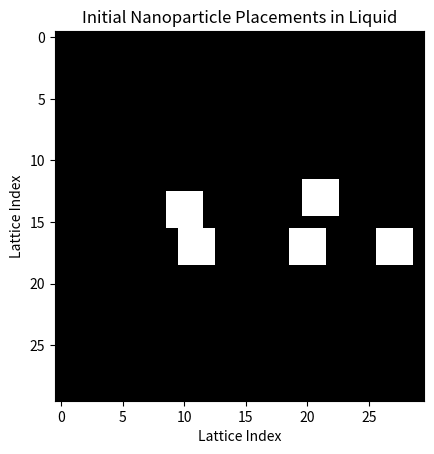

The matplotlib source for this figure:
"""
Created on Fri May 26

@author: David Gayowsky

Simple growth Monte Carlo learning algorithm.

Based on work by Viktor Selin, modified and re-written by David Gayowsky.
"""

#######################################################################

import matplotlib.pyplot as plt
import numpy as np
import os
import scipy as sp
from scipy.constants import c
import copy
import math
import itertools

#######################################################################

'''1. Start with two 2D arrays, one containing liquid (li = 1, vi = 0) or 
vapour (vi = 1, li = 0), the other containing nanoparticle sites (ni = 0, 1). 
Nanoparticle sites exclude liquid or gas, just nanoparticle.

2. Choose a selection of N random sites in the liquid array to attempt to change state. 

3. Calculate change in energy ΔE of state change, taking into account NNN interactions.

4. Calculate probability of energy change, and compare to x in U(0,1). If prob > x, 
accept. If prob < x, deny. 

5. Attempt to move a nanoparticle by one step in a randomized direction (random walk). 

6. Accept move IFF the lattice spots the nanoparticle is moving to are completely 
filled with liquid, and accept only with metropolis probability above.

7. If move is accepted, fill displaced spots with fluid.

8. Repeat steps 5-7 P number of times per each liquid cycle, and do so for a number 
of random nanoparticles M each cycle (i.e. 30 nanoparticle cycles per solvent cycle).

9. Repeat until we have completed a set number of cycles. '''

#######################################################################

'''Args:
kT: temperature * Kb
mu: chemical potential
e_nn: nano-nano attraction
e_nl: nano-solvent attraction
e_ll: solvent-solvent attraction -- All other attractions and mu are given in relation to this, leave as 1'''

#######################################################################

'''Default arguments to (mostly) match paper: 
y_dim = 1000
x_dim = 1000
frac = 0.3
mu = -2.5
kT = 0.2
e_n = 2
e_nl = 1.5
e_l = 1
nano_steps = 30 (Per Solvent Step)
nano_size = 3'''

#######################################################################

#Define function to initialize water/vapour and nanoparticle arrays.
def init_arrays(x_dim, y_dim, nano_size, num_nano_attempts):

    #Initial liquid array should be all liquid.
    liquid_arr = np.ones((x_dim, y_dim))

    #Here, we want to generate a list of nanoparticle top left indices,
    #as well as populate the spots in the nano array which are filled
    #with nanoparticles.
    nano_arr = np.zeros((x_dim, y_dim))

    nano_list_indices = []

    #Now attempt to populate nanoparticle array with nanoparticles.
    for i in range(num_nano_attempts):

        #Generate random index:
        indices = (np.random.randint(0, x_dim-(nano_size-1)), np.random.randint(0, y_dim-(nano_size-1)))

        #Check and see if this index is already occupied by a nanoparticle:
        nano_placement = nano_arr[indices[1]:indices[1]+nano_size, indices[0]:indices[0]+nano_size]
        
        #If any value in our nano placements are 1, we don't add this particle.
        if any(1 in x for x in nano_placement):
            pass
        else:
            #Now if those spots are empty, we accept the nanoparticle and add it to our arrays.
            #Add to list of nano indices:
            nano_list_indices.append(indices)
            #Add to nanoparticle placement:
            nano_arr[indices[1]:indices[1]+nano_size, indices[0]:indices[0]+nano_size] = 1
            #Remove from liquid array:
            liquid_arr[indices[1]:indices[1]+nano_size, indices[0]:indices[0]+nano_size] = 0

    #Convert our zeros to -1s...
    nanopart_copy = copy.deepcopy(nano_arr)
    nanopart_copy[nanopart_copy == 1] = 2

    config = liquid_arr + nanopart_copy

    #print(nano_list_indices)

    plt.imshow(config, cmap='gray')
    plt.xlabel('Lattice Index')
    plt.ylabel('Lattice Index')
    plt.title('Initial Nanoparticle Placements in Liquid')
    plt.show()

    return liquid_arr, nano_arr, nano_list_indices

#Define function to calculate energy change when performing liquid step.
def delta_E_liquid(flip_index, liquid_arr, nano_arr, e_l, e_nl, mu):
    
    norm = 1/(1+1/math.sqrt(2))
    x_i = flip_index[0]
    y_i = flip_index[1]

    delta_e = -(1-2*liquid_arr[x_i,y_i])*((norm)*(e_l*(liquid_arr[(x_i-1),y_i]+
                                                             liquid_arr[(x_i+1),y_i]+
                                                             liquid_arr[x_i,(y_i-1)]+
                                                             liquid_arr[x_i,(y_i+1)]+
                                                             (1/math.sqrt(2))*
                                                             (liquid_arr[(x_i-1),(y_i-1)]+
                                                             liquid_arr[(x_i+1),(y_i-1)]+
                                                             liquid_arr[(x_i-1),(y_i+1)]+
                                                             liquid_arr[(x_i+1),(y_i+1)]))
                                                 +e_nl*(nano_arr[(x_i-1),y_i]+
                                                             nano_arr[(x_i+1),y_i]+
                                                             nano_arr[x_i,(y_i-1)]+
                                                             nano_arr[x_i,(y_i+1)]+
                                                             (1/math.sqrt(2))*
                                                             (nano_arr[(x_i-1),(y_i-1)]+
                                                             nano_arr[(x_i+1),(y_i-1)]+
                                                             nano_arr[(x_i-1),(y_i+1)]+
                                                             nano_arr[(x_i+1),(y_i+1)])))
                                                 +mu)
    return delta_e

#Define function to calculate bond energy change in nanoparticle step.
def bond_ch(index, ch_indices, liquid_arr, nano_arr, e_l, e_nl, e_n):
    
    x_i = index[0]
    y_i = index[1]
    x_i_neigh = (index[0]+ch_indices[0])
    y_i_neigh = (index[1]+ch_indices[1])
        
    #Calculate bond energy change
    de = (1-2*liquid_arr[x_i,y_i])*\
                (e_l*(liquid_arr[x_i_neigh,y_i_neigh])+\
                 e_nl*(nano_arr[x_i_neigh,y_i_neigh]))+\
             (1-2*nano_arr[x_i,y_i])*\
                (e_n*(nano_arr[x_i_neigh,y_i_neigh])+\
                 e_nl*(liquid_arr[x_i_neigh,y_i_neigh]))
    return -de

#Define function to calculate energy change when performing nanoparticle step.
def delta_E_nano(nano_move, liquid_arr, nano_arr, e_l, e_nl, e_n, ch_indices, wake_offset, nano_size, offset):
    
    delta_e = 0

    #Get cell and wake cell indices
    x = (nano_move[0] + offset[0])
    y = (nano_move[1] + offset[1]) 
    x_wake = (nano_move[0] + wake_offset[0])
    y_wake = (nano_move[1] + wake_offset[1])         

    for i in range(nano_size):
        #Get indices of cells
        x_i = (x+i*abs(ch_indices[1]))
        y_i = (y+i*abs(ch_indices[0]))
        x_i_wake = (x_wake+i*abs(ch_indices[1]))
        y_i_wake = (y_wake+i*abs(ch_indices[0]))
                
        #Add Needed bond energy contributions
        #Add needed bond contributions - nearest neighbours
        delta_e += bond_ch((x_i,y_i), ch_indices)
        delta_e += bond_ch((x_i_wake,y_i_wake),(-ch_indices[0],-ch_indices[1]))

    delta_e *= (1/(1+1/math.sqrt(2)))
    return delta_e

#Define function to perform liquid step.
def liquid_step(x_dim, y_dim, liquid_arr, nano_arr, kT, e_l, e_nl, mu):

    #Generate random flip index:
    flip_index = (np.random.randint(0, x_dim), np.random.randint(0, y_dim))

    #Check if we can perform that flip:
    if liquid_arr[flip_index[0], flip_index[1]] == 0:
        pass
    else:
        #Calculate energy change:
        DeltaE = delta_E_liquid(flip_index, liquid_arr, nano_arr, e_l, e_nl, mu)

        #Compare with metropolis probability:
        P = np.exp(-1*DeltaE/kT)

        #If our prob is less than randomly generated uniform variable, do not flip.
        if P < np.random.uniform():
            pass
        #Otherwise, accept flip.
        else:
            liquid_arr[flip_index[0], flip_index[1]] = 0
    
    return liquid_arr

#Define function to perform nanoparticle step.
def nano_step(x_dim, y_dim, liquid_arr, nano_arr, nano_list_indices, kT, e_l, e_nl, e_n, mu, nano_size):

    #Randomly pick which nanoparticle we'd like to move.
    nano_move = np.random.randint(0, len(nano_list_indices))
    x_i = nano_list_indices[nano_move][0]
    y_i = nano_list_indices[nano_move][1]

    #Now randomly pick a direction we'd like to try and move it in.
    #Note: 0, 1, 2, 3 = N, S, E, W, respectively.
    move_dir = np.random.randint(0, 4)

    if move_dir == 0:
        liquid_move = liquid_arr[y_i-1, x_i:x_i+nano_size]
    elif move_dir == 1:
        liquid_move = liquid_arr[y_i+nano_size, x_i:x_i+nano_size]
    elif move_dir == 2:
        liquid_move = liquid_arr[y_i:y_i+nano_size, x_i+nano_size]
    else:
        liquid_move = liquid_arr[y_i:y_i+nano_size, x_i-1]

    #Now see whether we can actually move...
    #If we hit the boundary, pass.
    if (move_dir == 0 and y_i - 1 == -1) or (move_dir == 1 and y_i + 1 == y_dim-(nano_size-1)) or (move_dir == 2 and x_i + 1 == x_dim-(nano_size-1)) or (move_dir == 3 and x_i - 1 == -1):
        pass
    #If the bit we're moving into do not have water in them, pass.
    elif any(0 in x for x in liquid_move):
        pass
    #Now if we have all water and we're not on a boundary, we can try to move.
    else:
        #Calculate change in energy as consequence of move:

        #Compare to probability:

        if move_dir == 0:
            #new_indices = (x_i, y_i+1)
            ch_indices = (0, 1)
            offset = (0, nano_size)
        elif move_dir == 1:
            #new_indices = (x_i, y_i-1)
            ch_indices = (0, -1)
            offset = (0,-1)
        elif move_dir == 2:
            #new_indices = (x_i+1, y_i)
            ch_indices = (1, 0)
            offset = (nano_size,0)
        else:
            #new_indices = (x_i-1, y_i)
            ch_indices = (-1, 0)
            wake_offset = (nano_size-1,0)


#######################################################################

liquid_arr, nano_arr, nano_list_indices = init_arrays(30, 30, 3, 5)
        



